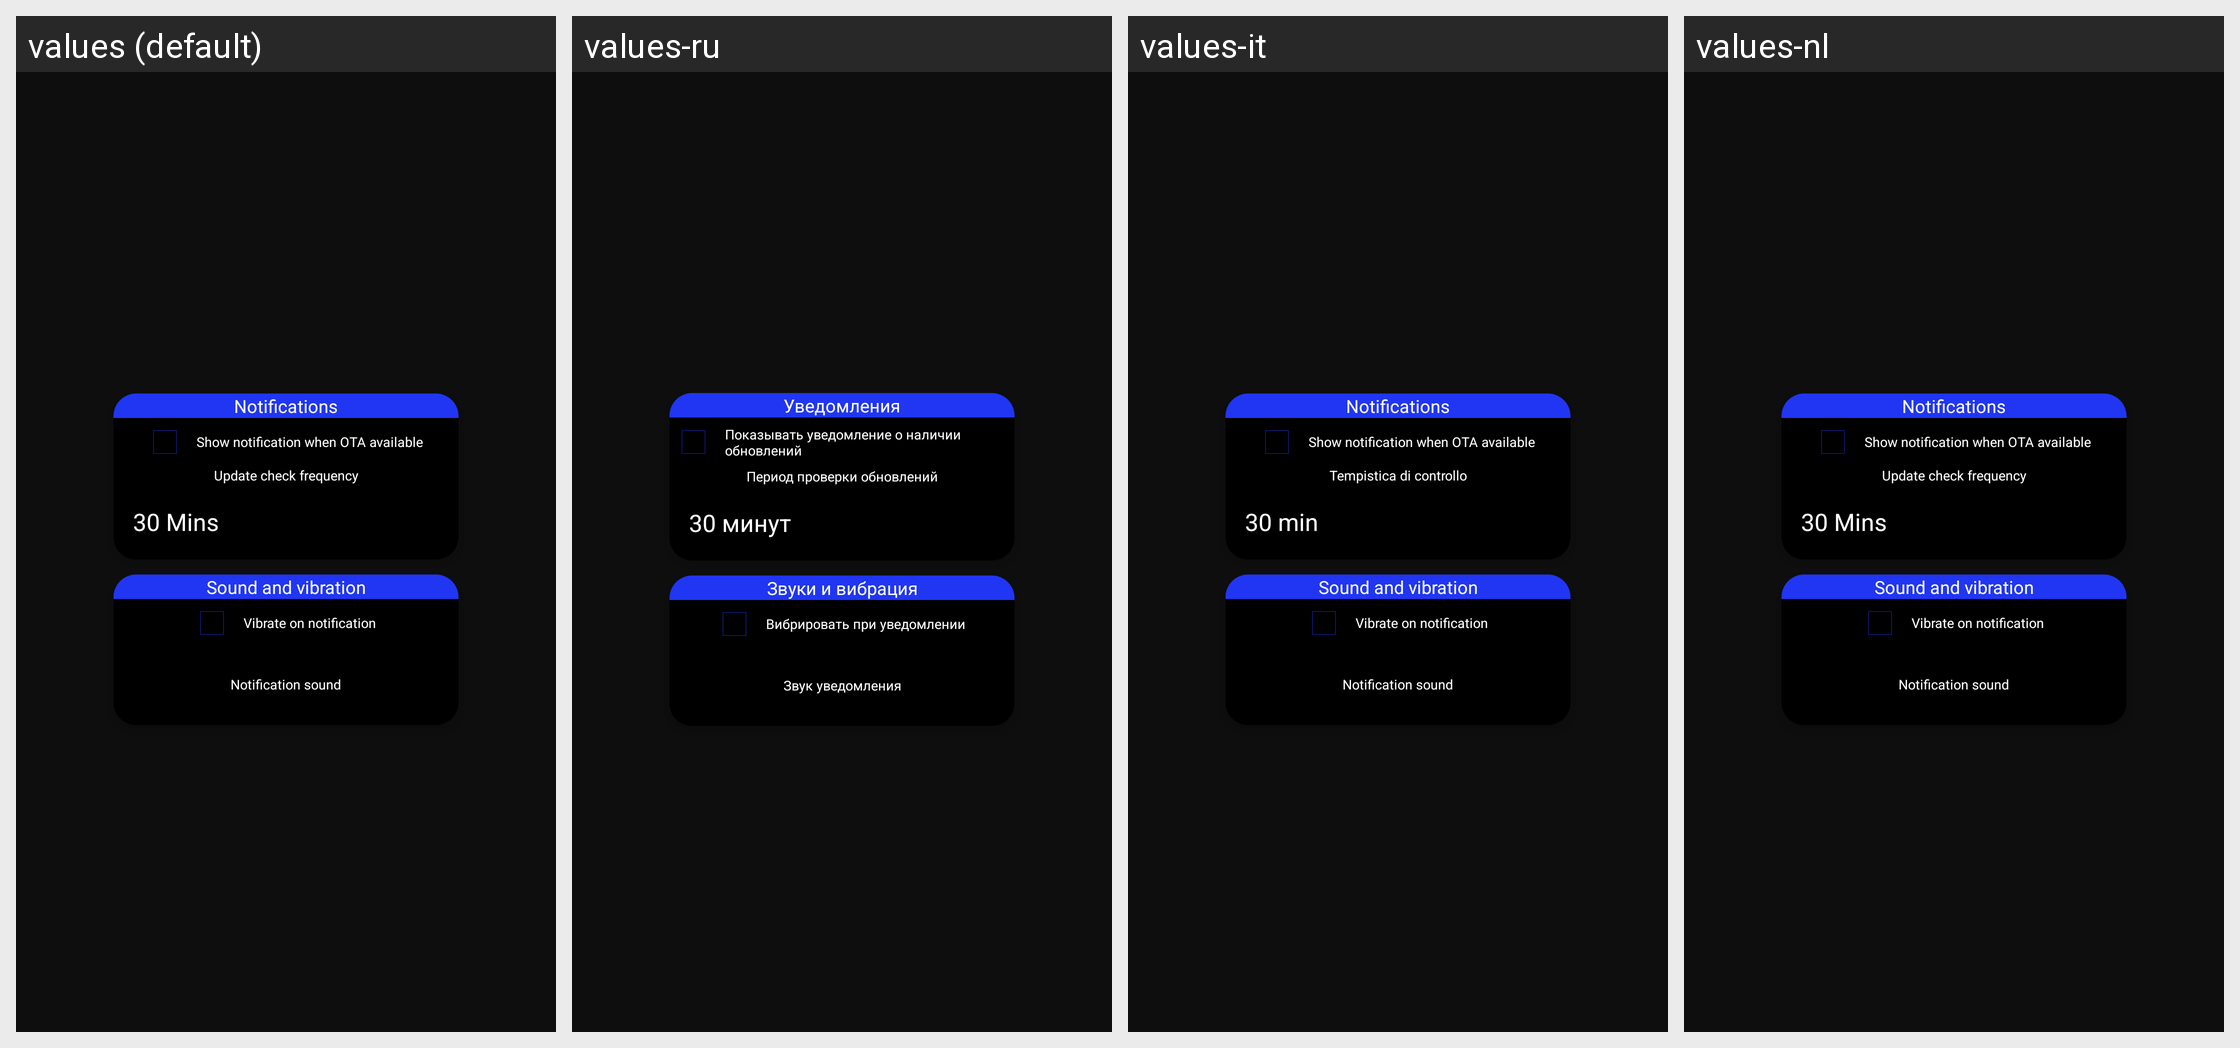

Strings drawn on this Android screen and how each of the app's shown locales translates them:
Android screen res/layout/activity_settings.xml rendered under 4 locales, left to right: values (default), values-ru, values-it, values-nl. Device: Nexus 5 (rendered at 1080×1920; each locale shown at half size, 540×960, under a caption strip naming it); theme BlueDeepTheme.
Strings drawn on this screen, with the default value and each locale's value (text and hints the layout hard-codes, and strings that could not be matched under every locale, appear in the picture but are not listed):

notifications
  values: Notifications
  values-ru: Уведомления
  values-it: Notifications  [not translated; the default value is used]
  values-nl: Notifications  [not translated; the default value is used]

show_notification_text
  values: Show notification when OTA available
  values-ru: Показывать уведомление о наличии обновлений
  values-it: Show notification when OTA available  [not translated; the default value is used]
  values-nl: Show notification when OTA available  [not translated; the default value is used]

background_frequency
  values: Update check frequency
  values-ru: Период проверки обновлений
  values-it: Tempistica di controllo
  values-nl: Update check frequency  [not translated; the default value is used]

sound_and_vibrate_text
  values: Sound and vibration
  values-ru: Звуки и вибрация
  values-it: Sound and vibration  [not translated; the default value is used]
  values-nl: Sound and vibration  [not translated; the default value is used]

vibrate_on_notice_text
  values: Vibrate on notification
  values-ru: Вибрировать при уведомлении
  values-it: Vibrate on notification  [not translated; the default value is used]
  values-nl: Vibrate on notification  [not translated; the default value is used]

notification_melody_text
  values: Notification sound
  values-ru: Звук уведомления
  values-it: Notification sound  [not translated; the default value is used]
  values-nl: Notification sound  [not translated; the default value is used]
